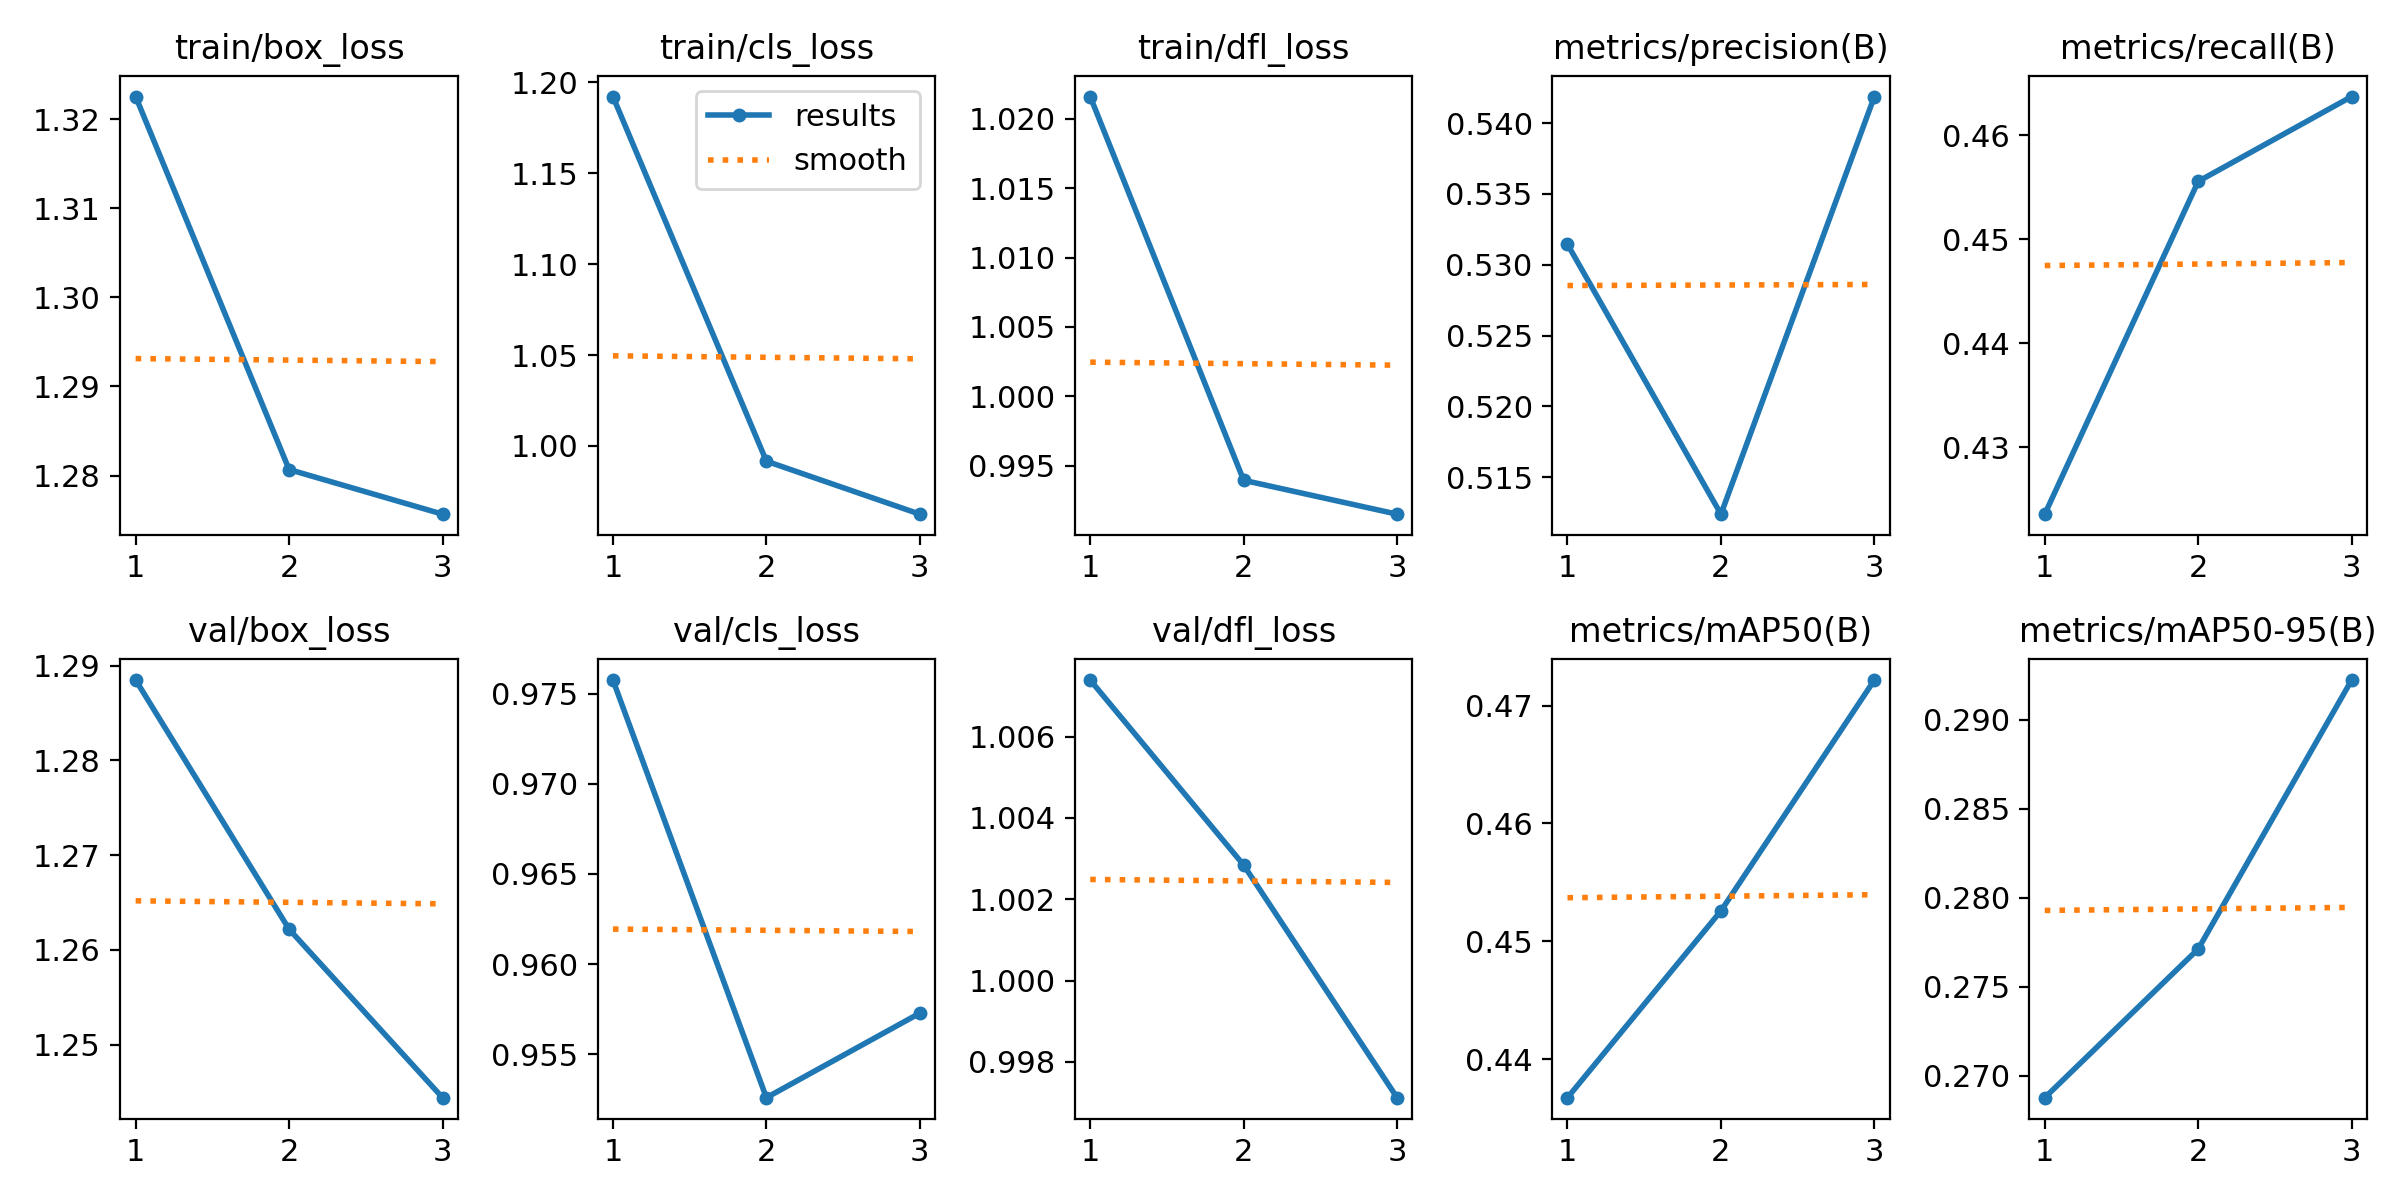

Source data for this figure (header and first rows):
epoch, time, train/box_loss, train/cls_loss, train/dfl_loss, metrics/precision(B), metrics/recall(B), metrics/mAP50(B), metrics/mAP50-95(B), val/box_loss, val/cls_loss, val/dfl_loss, lr/pg0, lr/pg1, lr/pg2
1, 145.4, 1.323, 1.192, 1.022, 0.5314, 0.4235, 0.4367, 0.2688, 1.288, 0.9758, 1.007, 0.0002376, 0.0002376, 0.0002376
2, 289.9, 1.281, 0.9916, 0.994, 0.5124, 0.4556, 0.4526, 0.2771, 1.262, 0.9526, 1.003, 0.0004638, 0.0004638, 0.0004638
3, 434.4, 1.276, 0.9625, 0.9915, 0.5419, 0.4637, 0.4722, 0.2922, 1.244, 0.9573, 0.9971, 0.0006782, 0.0006782, 0.0006782
